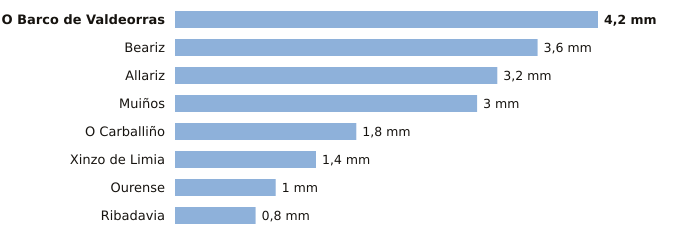

Data behind this chart, as committed beside it:
estacion, provincia, indicativo, mm_6_dias_anteriores, mm_hoy, mm_7_dias, horas_de_hoy
O Barco de Valdeorras, Ourense, 1583X, 4.2, 0.0, 4.2, 4
Beariz, Ourense, 1696O, 3.6, 0.0, 3.6, 3
Allariz, Ourense, 1706A, 3.2, 0.0, 3.2, 1
Muiños, Ourense, 1738U, 3.0, 0.0, 3.0, 4
O Carballiño, Ourense, 1700X, 1.8, 0.0, 1.8, 5
Xinzo de Limia, Ourense, 1735X, 1.4, 0.0, 1.4, 5
Ourense, Ourense, 1690A, 1.0, 0.0, 1.0, 5
Ribadavia, Ourense, 1701X, 0.8, 0.0, 0.8, 4
